Run: headless pygame with SDL's dummy video driver; simulated clock (each Clock.tick advances the game by its frame time, no real sleeping); random seed 0; keys injected as events and as key.get_pressed() state; mouse plan: one left click at the window centre at the start of phase 2, then a move to the lower-right quarter at the start of phase 3.
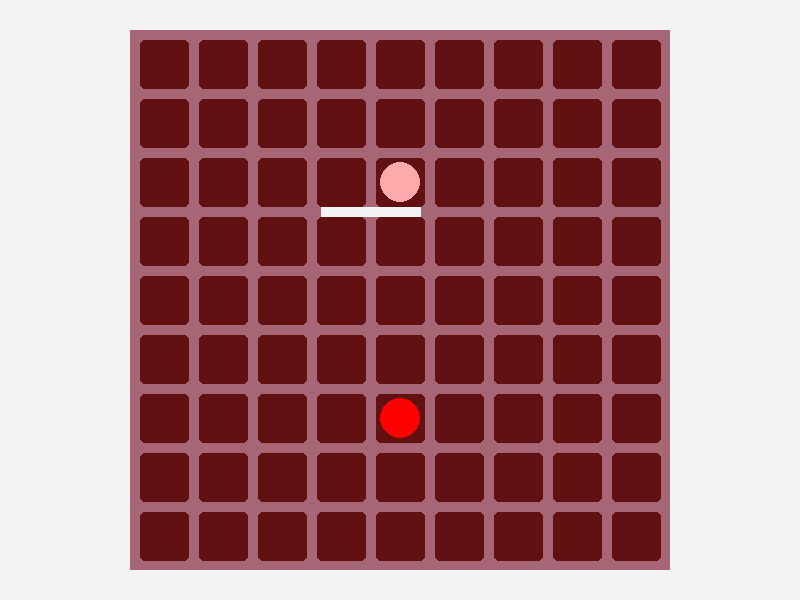
Frame 1 of 4 · flips 1–60 · no input
Frame 2 of 4 · flips 61–180 · clicked the window centre · tapped SPACE, RETURN · held RIGHT (→), D · screen unchanged from frame 1, image omitted
Frame 3 of 4 · flips 181–300 · moved the mouse to the lower-right quarter · held DOWN (↓), S · screen unchanged from frame 2, image omitted
Frame 4 of 4 · flips 301–420 · held LEFT (←), A, UP (↑), W · screen unchanged from frame 3, image omitted

The pygame program that drew these frames:

import pygame

## start test boards ##
#############################
# initialize board
test_board = [[0 for _ in range(17)] for _ in range(17)]

# Players moved
test_board[4][8] = 1  # Player 1
test_board[12][8] = 2  # Player 2

# walls placed
test_board[5][6] = 1
test_board[5][8] = 1
test_board[5][7] = 1

## end test boards ##
#############################


PLAYER_1_CODE = 1
PLAYER_2_CODE = 2

HORIZONTAL_CONNECTOR_CODE = 1
VERTICAL_CONNECTOR_CODE = 2

class GameGUI:
    def __init__(
            self,
            board,
            screen_width=800,
            screen_height=600,
            game_size=9,
            margin=10,
            wall_to_wall_gap=8
        ):
        pygame.init()
        self.board = board
        self.screen_width = screen_width
        self.screen_height = screen_height
        self.game_size = game_size
        self.margin = margin
        self.wall_to_wall_gap = wall_to_wall_gap

        self.hovered_pos = None
        self.first_wall_part = None

        self.game_surface_side = min(self.screen_height, self.screen_width) * 0.9
        self.game_x_pos = (self.screen_width - self.game_surface_side) / 2
        self.game_y_pos = (self.screen_height - self.game_surface_side) / 2

        self.cell_side = round((self.game_surface_side - ((game_size + 1) * self.margin)) / self.game_size)
        self.player_radius = round(self.cell_side * 0.4)

        self.screen = pygame.display.set_mode((self.screen_width, self.screen_height))
        self.clock = pygame.time.Clock()
        self.running = True
        self.dt = 0

    def get_hovered_board_position(self, mouse_pos):
        x_offset = mouse_pos[0] - self.game_x_pos
        y_offset = mouse_pos[1] - self.game_y_pos

        if not (0 <= x_offset < self.game_surface_side and 0 <= y_offset < self.game_surface_side):
            return None

        for y in range(len(self.board)):
            for x in range(len(self.board[y])):
                is_wall = (y % 2 != x % 2)  # wall positions only
                if not is_wall:
                    continue

                left, top = self.map_board_pos(x, y)
                width = self.margin if x % 2 == 1 else self.cell_side
                height = self.margin if y % 2 == 1 else self.cell_side

                rect = pygame.Rect(left + self.game_x_pos, top + self.game_y_pos, width, height)
                if rect.collidepoint(mouse_pos):
                    return (x, y)
        return None

    def handle_click(self):
        if self.hovered_pos is None:
            return

        x, y = self.hovered_pos

        if self.first_wall_part is None:
            if self.board[y][x] == 0:
                self.board[y][x] = 1
                self.first_wall_part = (x, y)
        else:
            fx, fy = self.first_wall_part
            if (y, x) == (fy, fx):
                self.board[y][x] = 0
                self.first_wall_part = None
            elif self.is_valid_second_part(x, y, fx, fy):
                # Set second part
                self.board[y][x] = 1
                my = (fy + y) // 2
                mx = (fx + x) // 2
                self.board[my][mx] = HORIZONTAL_CONNECTOR_CODE if y == fy else VERTICAL_CONNECTOR_CODE
                self.first_wall_part = None

    def is_valid_second_part(self, x, y, fx, fy):
        if self.board[y][x] != 0:
            return False

        if fy % 2 == 1 and fx % 2 == 0:
            # Horizontal wall
            if y != fy or abs(x - fx) != 2:
                return False  # Must be 2 columns apart in same row
            my, mx = fy, (fx + x) // 2

            # Prevent crossing vertical wall (check above and below the midpoint)
            if (
                self.board[my - 1][mx] == 1 and
                self.board[my][mx] == 2 and
                self.board[my + 1][mx] == 1
            ):
                return False

        elif fy % 2 == 0 and fx % 2 == 1:
            # Vertical wall
            if x != fx or abs(y - fy) != 2:
                return False  # Must be 2 rows apart in same column
            my, mx = (fy + y) // 2, fx

            # Prevent crossing horizontal wall (check left and right of midpoint)
            if (
                self.board[my][mx - 1] == 1 and
                self.board[my][mx] == 1 and
                self.board[my][mx + 1] == 1
            ):
                return False
        else:
            return False

        return True

    def map_board_pos(self, x, y):
        left = (x // 2) * (self.cell_side + self.margin) + (x % 2) * self.cell_side + self.margin
        top = (y // 2) * (self.cell_side + self.margin) + (y % 2) * self.cell_side + self.margin

        return left, top

    def check_wall_type(self, x, y):
        is_vertical_wall = y % 2 == 0 and x % 2 == 1
        is_horizontal_wall = y % 2 == 1 and x % 2 == 0

        return is_horizontal_wall, is_vertical_wall

    def get_wall(self, x, y):
        is_horizontal_wall, is_vertical_wall = self.check_wall_type(x, y)

        left, top = self.map_board_pos(x, y)

        left = left + self.wall_to_wall_gap/2 if is_horizontal_wall else left
        top = top + self.wall_to_wall_gap/2 if is_vertical_wall else top
        height = self.cell_side - self.wall_to_wall_gap if is_vertical_wall else self.margin
        width = self.margin if is_vertical_wall else self.cell_side - self.wall_to_wall_gap

        return left, top, width, height

    def get_wall_connector(self, x, y, is_horizontal_connector, is_vertical_connector):
        left, top = self.map_board_pos(x, y)

        left = left - self.wall_to_wall_gap/2 if is_horizontal_connector else left
        top = top - self.wall_to_wall_gap/2 if is_vertical_connector else top
        width = self.margin if is_vertical_connector else self.margin + self.wall_to_wall_gap
        height = self.margin if is_horizontal_connector else self.margin + self.wall_to_wall_gap

        return left, top, width, height

    def draw_preview_wall(self, surface, x, y):
        color = (255, 255, 255, 120)
        left, top, width, height = self.get_wall(x, y)
        is_horizontal_wall, is_vertical_wall = self.check_wall_type(x, y)
        is_second_part = self.first_wall_part

        if is_vertical_wall or is_horizontal_wall:
            s = pygame.Surface((width, height), pygame.SRCALPHA)
            s.fill(color)
            surface.blit(s, (left, top))

        if is_second_part:
            fx, fy = self.first_wall_part
            connector_props = None

            if x + 2 == fx:
                connector_props = self.get_wall_connector(x + 1, y, True, False)
            elif x - 2 == fx:
                connector_props = self.get_wall_connector(x - 1, y, True, False)
            elif y + 2 == fy:
                connector_props = self.get_wall_connector(x , y + 1, False, True)
            elif y - 2 == fy:
                connector_props = self.get_wall_connector(x , y - 1, False, True)

            if connector_props:
                left, top, width, height = connector_props
                s = pygame.Surface((width, height), pygame.SRCALPHA)
                s.fill(color)
                surface.blit(s, (left, top))

    def handle_events(self):
        mouse_pos = pygame.mouse.get_pos()
        self.hovered_pos = self.get_hovered_board_position(mouse_pos)

        for event in pygame.event.get():
            if event.type == pygame.QUIT:
                self.running = False
            elif event.type == pygame.MOUSEBUTTONDOWN:
                self.handle_click()

    def draw_board(self):
        self.screen.fill("#f3f3f3")
        surface = pygame.Surface((self.game_surface_side, self.game_surface_side))
        surface.fill("#A66676")

        for y in range(len(self.board)):
            for x in range(len(self.board[y])):
                is_cell = y % 2 == 0 and x % 2 == 0
                is_horizontal_wall, is_vertical_wall = self.check_wall_type(x, y)
                is_connector = not (is_cell or is_vertical_wall or is_horizontal_wall) and self.board[y][x] > 0

                left, top = self.map_board_pos(x, y)
                width = self.cell_side
                height = self.cell_side

                if is_cell:
                    cell = pygame.Rect(left, top, width, height)
                    pygame.draw.rect(surface, pygame.Color("#611111"), cell, border_radius=round(self.cell_side*0.1))

                if self.board[y][x] > 0 and is_cell:
                    player_pos = (left + round(self.cell_side/2), top + round(self.cell_side/2))
                    player_color = pygame.Color("#FFAAAA") if self.board[y][x] == PLAYER_1_CODE else pygame.Color("#FF0000")

                    pygame.draw.circle(surface, player_color, player_pos, self.player_radius)
                elif (is_vertical_wall or is_horizontal_wall) and self.board[y][x] > 0:
                    left, top, width, height = self.get_wall(x, y)
                    pygame.draw.rect(surface, pygame.Color("#F3F3F3"), pygame.Rect(left, top, width, height))
                elif is_connector:
                    is_vertical_connector = self.board[y][x] == VERTICAL_CONNECTOR_CODE
                    is_horizontal_connector = self.board[y][x] == HORIZONTAL_CONNECTOR_CODE

                    left, top, width, height = self.get_wall_connector(x, y, is_horizontal_connector, is_vertical_connector)

                    connector = pygame.Rect(left, top, width, height)
                    pygame.draw.rect(surface, pygame.Color("#F3F3F3"), connector)

        if self.hovered_pos:
            x, y = self.hovered_pos

            if self.first_wall_part is None:
                if self.board[y][x] == 0:
                    self.draw_preview_wall(surface, x, y)
            else:
                fx, fy = self.first_wall_part
                if self.is_valid_second_part(x, y, fx, fy):
                    self.draw_preview_wall(surface, x, y)

        self.screen.blit(surface, (self.game_x_pos, self.game_y_pos))
        pygame.display.flip()

    def run(self):
        while self.running:
            self.handle_events()
            self.draw_board()
            self.dt = self.clock.tick(60) / 1000

        pygame.quit()


if __name__ == "__main__":
    # Initialize the game with test board
    game = GameGUI(test_board)
    game.run()
